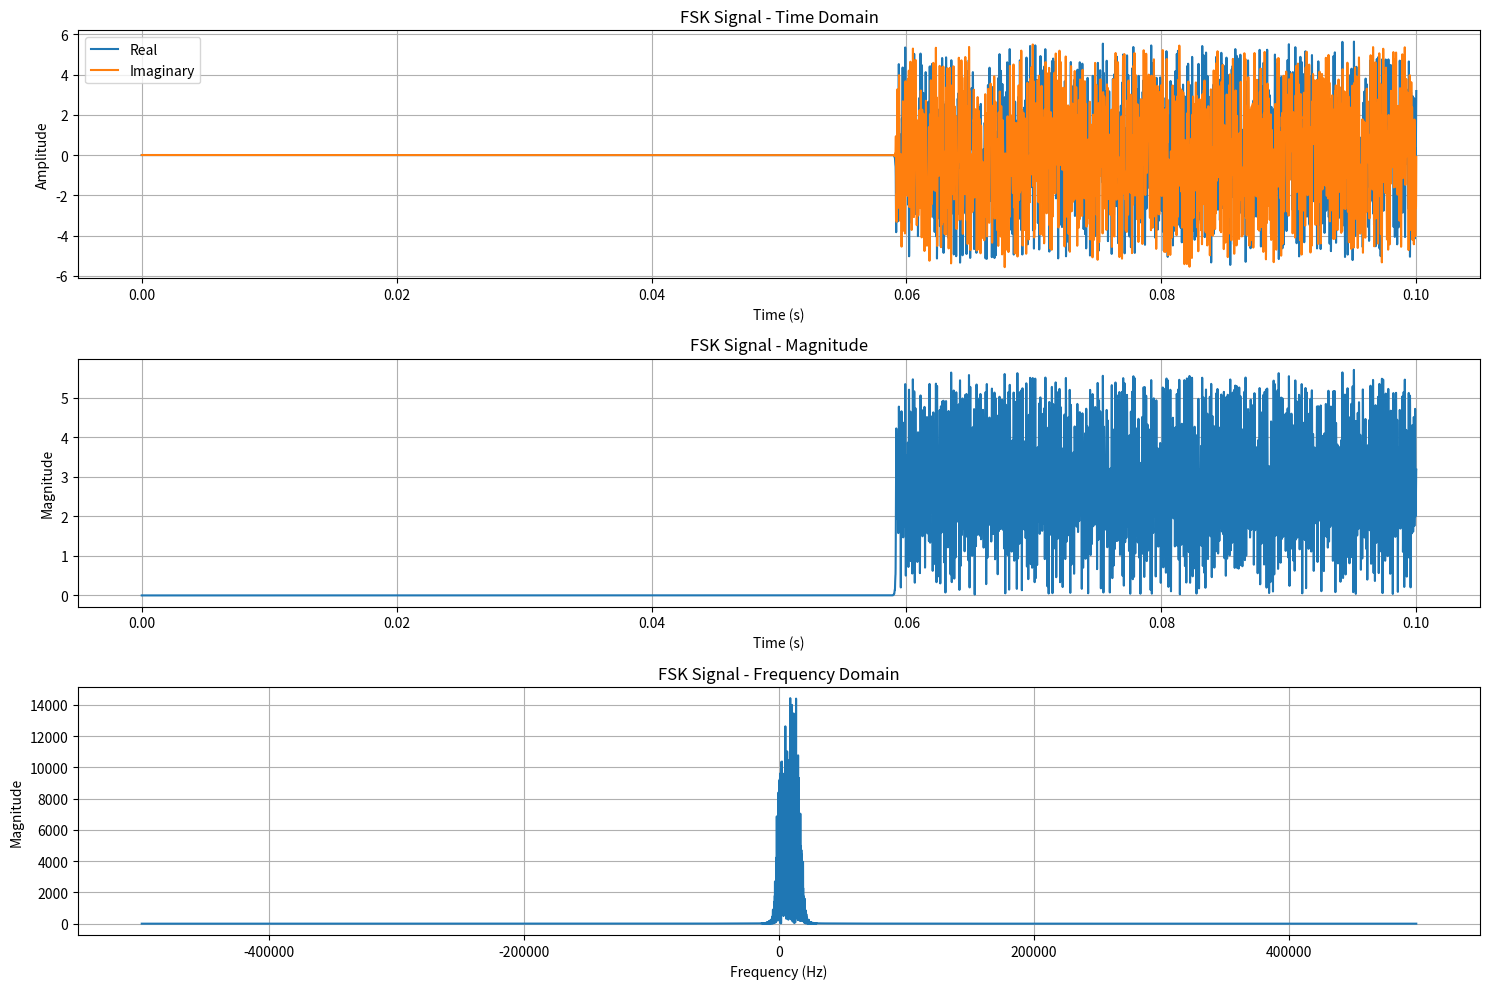
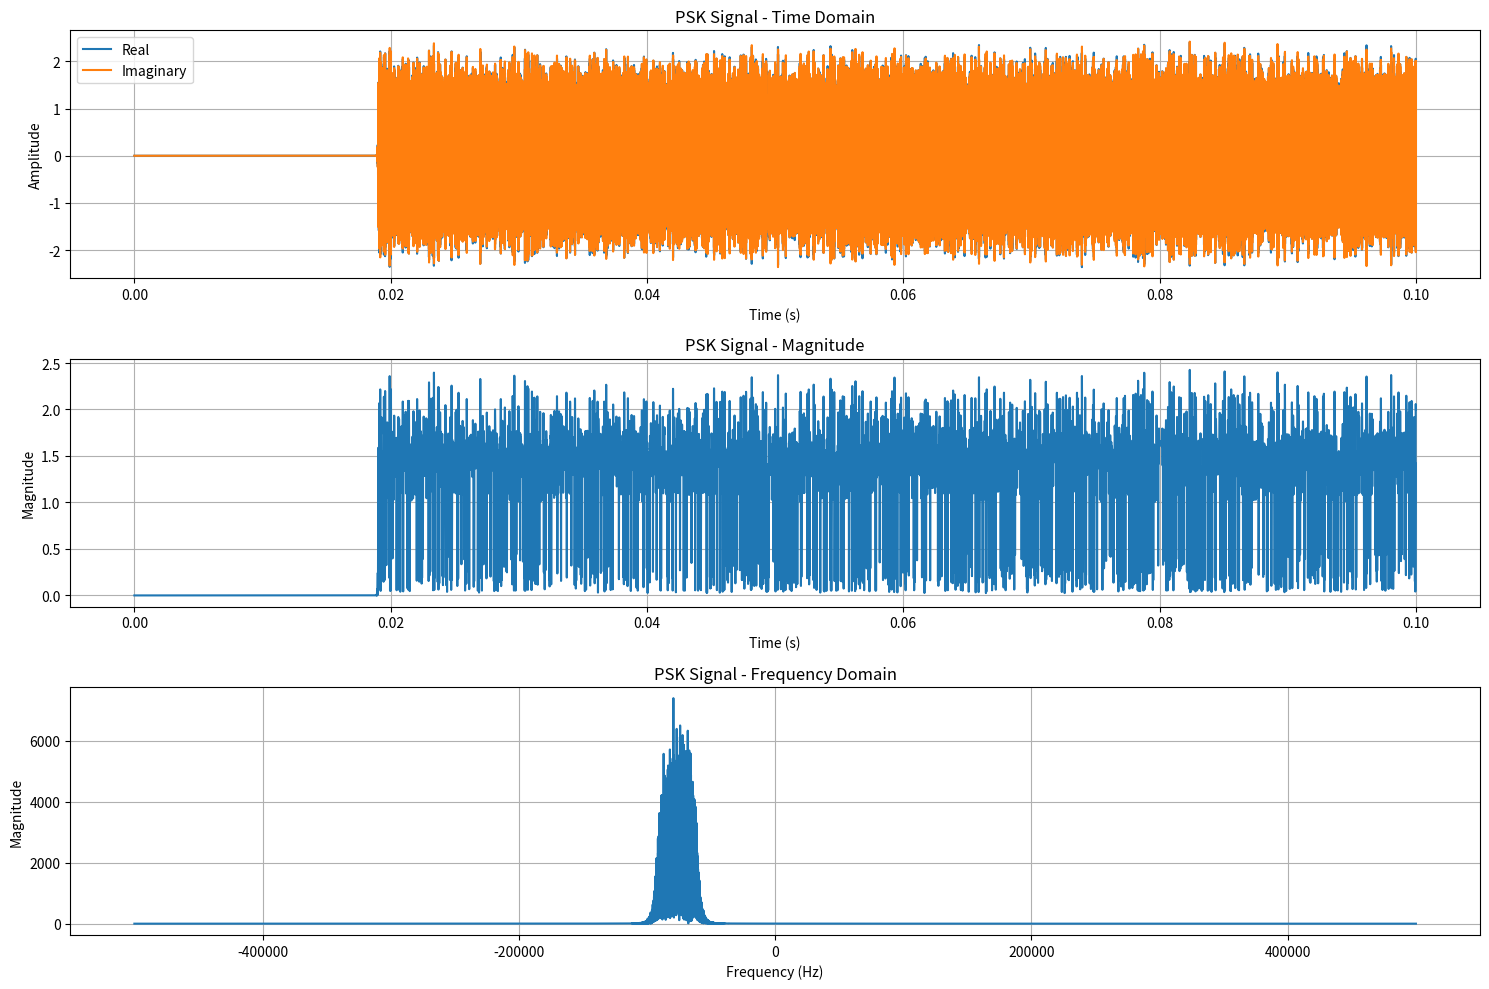
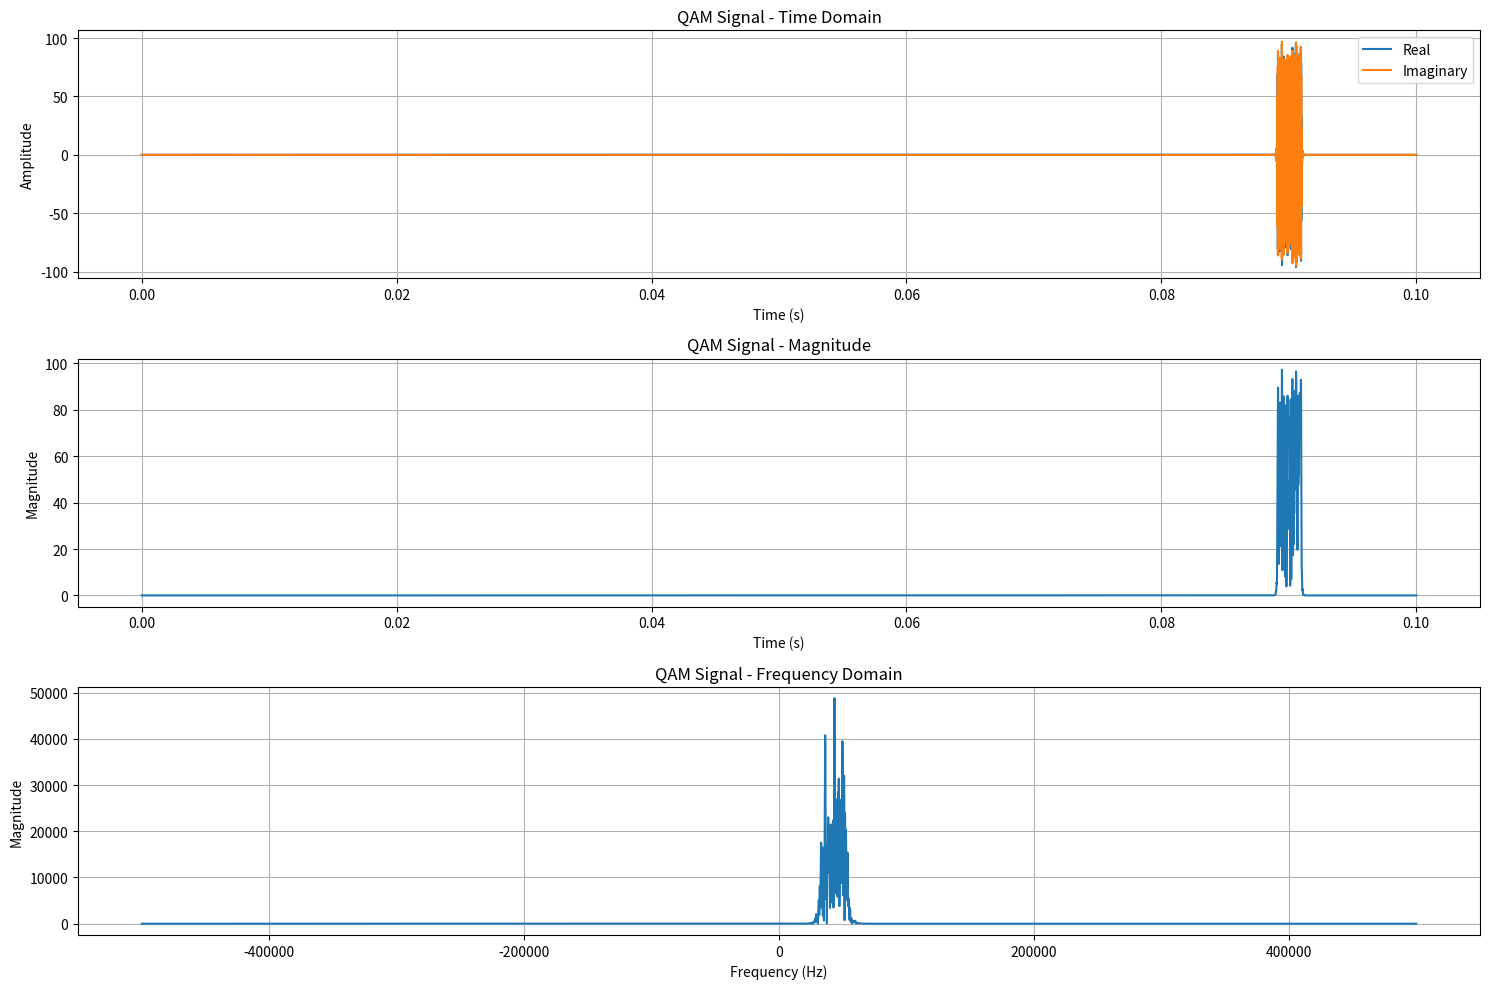
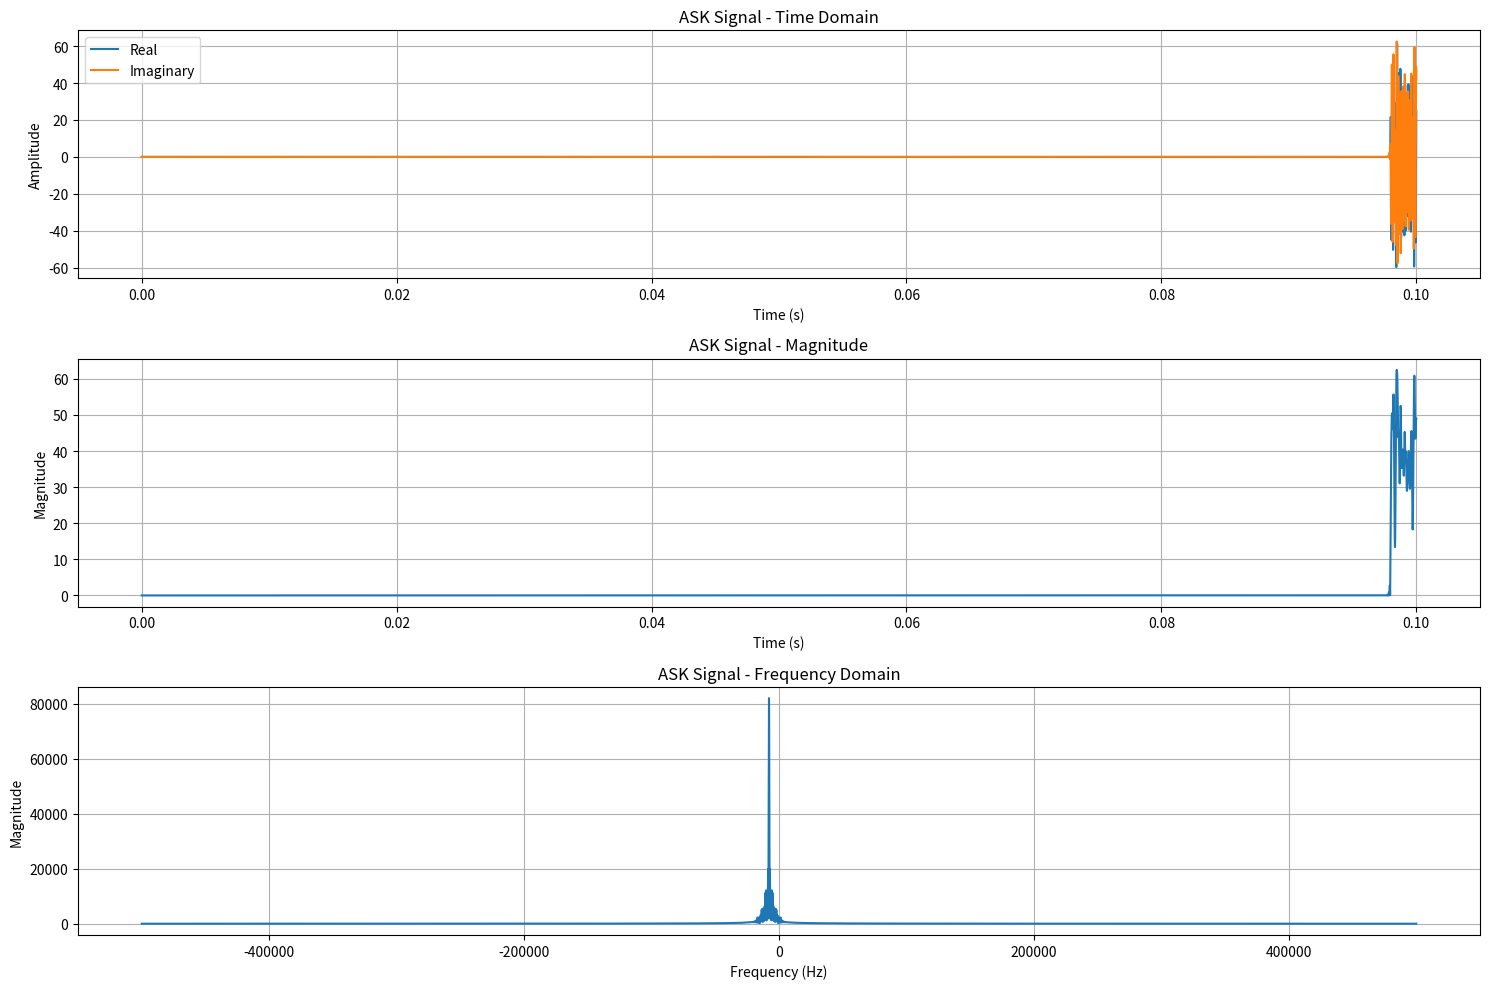

Reproduce these figures in Python, in order.
"""
Signal Generation and Visualization Module

This module provides functionality to generate various types of modulated signals
(FSK, PSK, QAM, ASK) and visualize them in both time and frequency domains.
"""
from dataclasses import dataclass
import random
from datetime import timedelta
from typing import Tuple

import numpy as np
import matplotlib.pyplot as plt
from scipy.signal.windows import hann
from scipy.fft import fft, fftshift
from scipy.signal import butter, filtfilt


@dataclass
class SignalParameters:
    """Parameters for signal generation."""
    sample_rate: int  # Hz
    snapshot_duration: timedelta
    carrier_frequency: float  # Hz
    bandwidth: float  # Hz
    
    def __post_init__(self):
        """Pre-compute common values used in signal generation."""
        if self.bandwidth <= 0:
            raise ValueError("Bandwidth must be greater than 0")
        
        self.samples_in_snapshot = int(self.sample_rate * self.snapshot_duration.total_seconds())
        self.time_signal = np.linspace(0, self.snapshot_duration.total_seconds(), 
                             self.samples_in_snapshot, 
                             endpoint=False)
        self.snapshot_duration_ms = self.snapshot_duration.total_seconds() * 1000
        # pre-compute 2*pi*time_signal for FSK
        self.two_pi_time_signal = 2 * np.pi * self.time_signal
        # Pre-compute carrier phase for PSK/QAM
        self.carrier_phase = self.two_pi_time_signal * self.carrier_frequency

    def generate_signal_timing(self,
                             mean_duration_ms: float = 100) -> Tuple[int, int]:
        """
        Generate start and end sample indices for a signal within a snapshot.
        
        Args:
            mean_duration_ms: Mean duration of the signal in milliseconds
        
        Returns:
            Tuple of start and end sample indices
        """
        signal_duration_ms = np.random.exponential(mean_duration_ms)
        max_start_time_ms = self.snapshot_duration_ms
        start_time_ms = random.uniform(0, max_start_time_ms)
        
        # Convert times to sample indices
        start_sample = int(start_time_ms * self.sample_rate / 1000)
        end_sample = int(min(start_time_ms + signal_duration_ms, self.snapshot_duration_ms) * self.sample_rate / 1000)
        
        return start_sample, end_sample
    
    def apply_bandpass_filter(self, signal: np.ndarray) -> np.ndarray:
        """
        Apply a lowpass filter to the baseband signal.
        The signal should be centered around zero frequency.
        
        Args:
            signal: The baseband signal to filter
            
        Returns:
            Filtered signal
        """
        # Calculate normalized cutoff frequency
        nyquist = self.sample_rate / 2
        # For baseband signal, use lowpass filter with half bandwidth
        cutoff = (self.bandwidth/2) / nyquist
        
        if cutoff <= 0:
            raise ValueError("Cutoff frequency must be greater than 0")
        if cutoff > 1:
            raise ValueError("Cutoff frequency is greater than Nyquist frequency")
        
        # Design and apply Butterworth filter
        order = 4  # Filter order
        b, a = butter(order, cutoff, btype='lowpass')
        return filtfilt(b, a, signal)


class SignalGenerator:
    """Base class for signal generation utilities."""
    
    @staticmethod
    def select_number_of_states() -> int:
        """
        Select the number of states for signal modulation.
        
        Returns:
            int: Number of states (2, 4, 8, 16, 32, or 64)
        """
        return random.choice([2, 4, 8, 16, 32, 64])
    
    @staticmethod
    def select_qam_number_of_states() -> int:
        """
        Select the number of states for QAM modulation.
        QAM constellations must be perfect squares (4, 16, 64, 256, etc.)
        
        Returns:
            int: Number of QAM states (4, 16, or 64)
        """
        return random.choice([4, 16, 64])  # Common QAM constellations

    @staticmethod
    def apply_fade_window(signal: np.ndarray, start_idx: int, end_idx: int, 
                         sample_rate: int) -> None:
        """
        Apply fade-in and fade-out windows to a signal segment.
        
        Args:
            signal: The signal to modify
            start_idx: Start index of the segment
            end_idx: End index of the segment
            sample_rate: Sampling rate in Hz
        """
        fade_length = min(int(0.01 * sample_rate), (end_idx - start_idx) // 2)
        if fade_length > 0:
            fade_window = hann(2 * fade_length)[:fade_length]
            signal[start_idx:start_idx + fade_length] *= fade_window
            signal[end_idx - fade_length:end_idx] *= fade_window[::-1]
    
    @staticmethod
    def normalize_signal(signal: np.ndarray) -> np.ndarray:
        """
        Normalize a signal to have unit power.
        
        Args:
            signal: The signal to normalize
            
        Returns:
            Normalized signal with unit power
        """
        # Calculate signal power
        power = np.mean(np.abs(signal) ** 2)
        if power > 0:
            return signal / power
        return signal


def generate_random_fsk_signal(params: SignalParameters) -> np.ndarray:
    """
    Generate a complex signal that randomly switches between different frequencies.
    
    Args:
        params: Signal generation parameters
        
    Returns:
        Generated complex signal
    """
    start_sample, end_sample = params.generate_signal_timing()
    num_frequencies = SignalGenerator.select_number_of_states()
    signal = np.zeros_like(params.time_signal, dtype=np.complex128)

    spacing = params.bandwidth / (num_frequencies - 1)
    # Generate frequencies around zero
    frequencies = np.arange(-(num_frequencies-1)/2, (num_frequencies+1)/2) * spacing
    
    # Symbol duration based on bandwidth and number of frequencies
    samples_per_symbol = int(params.sample_rate / (params.bandwidth / 2))

    for start_idx in range(start_sample, end_sample, samples_per_symbol):
        end_idx = min(start_idx + samples_per_symbol, end_sample)
        if end_idx <= start_idx:
            continue
        frequency = np.random.choice(frequencies)
        phase = params.two_pi_time_signal[start_idx:end_idx] * frequency
        signal[start_idx:end_idx] = np.exp(1j * phase)
        SignalGenerator.apply_fade_window(signal, start_idx, end_idx, params.sample_rate)

    signal = SignalGenerator.normalize_signal(signal)
    # Apply bandpass filter to baseband signal
    filtered_signal = params.apply_bandpass_filter(signal)
    # Modulate with carrier frequency
    return filtered_signal * np.exp(1j * params.carrier_phase)


def generate_random_psk_signal(params: SignalParameters) -> np.ndarray:
    """
    Generate a complex signal that randomly switches between different phase states.
    
    Args:
        params: Signal generation parameters
        
    Returns:
        Generated complex signal
    """
    start_sample, end_sample = params.generate_signal_timing()
    num_phase_states = SignalGenerator.select_number_of_states()
    phase_states = np.linspace(0, 2 * np.pi, num_phase_states, endpoint=False)
    signal = np.zeros_like(params.time_signal, dtype=np.complex128)
    
    # Symbol duration based on bandwidth
    samples_per_symbol = int(params.sample_rate / params.bandwidth)
    
    for start_idx in range(start_sample, end_sample, samples_per_symbol):
        end_idx = min(start_idx + samples_per_symbol, end_sample)
        if end_idx <= start_idx:
            continue
            
        phase = np.random.choice(phase_states)
        signal[start_idx:end_idx] = np.exp(1j * phase)
        
        SignalGenerator.apply_fade_window(signal, start_idx, end_idx, params.sample_rate)
    
    signal = SignalGenerator.normalize_signal(signal)
    # Apply bandpass filter to baseband signal
    filtered_signal = params.apply_bandpass_filter(signal)
    # Modulate with carrier frequency
    return filtered_signal * np.exp(1j * params.carrier_phase)


def generate_random_qam_signal(params: SignalParameters) -> np.ndarray:
    """
    Generate a complex signal using Quadrature Amplitude Modulation (QAM).
    QAM constellations are arranged in a square grid, so the number of states
    must be a perfect square (4, 16, 64, etc.).
    
    Args:
        params: Signal generation parameters
        
    Returns:
        Generated complex signal
    """
    start_sample, end_sample = params.generate_signal_timing()
    num_states = SignalGenerator.select_qam_number_of_states()
    
    side_length = int(np.sqrt(num_states))  # This will always be an integer
    constellation = np.zeros(num_states, dtype=np.complex128)
    
    # Create square constellation centered around zero
    for i in range(side_length):
        for j in range(side_length):
            x = (2 * i - (side_length - 1)) / (side_length - 1)
            y = (2 * j - (side_length - 1)) / (side_length - 1)
            constellation[i * side_length + j] = x + 1j * y
    
    constellation = SignalGenerator.normalize_signal(constellation)
    
    signal = np.zeros_like(params.time_signal, dtype=np.complex128)
    
    # Symbol duration based on bandwidth and constellation size
    samples_per_symbol = int(params.sample_rate / (params.bandwidth * np.log2(num_states)))
    
    for start_idx in range(start_sample, end_sample, samples_per_symbol):
        end_idx = min(start_idx + samples_per_symbol, end_sample)
        if end_idx <= start_idx:
            continue
        
        constellation_point = np.random.choice(constellation)
        signal[start_idx:end_idx] = constellation_point
        
        SignalGenerator.apply_fade_window(signal, start_idx, end_idx, params.sample_rate)
    
    signal = SignalGenerator.normalize_signal(signal)
    # Apply bandpass filter to baseband signal
    filtered_signal = params.apply_bandpass_filter(signal)
    # Modulate with carrier frequency
    return filtered_signal * np.exp(1j * params.carrier_phase)


def generate_random_ask_signal(params: SignalParameters) -> np.ndarray:
    """
    Generate a complex signal using Amplitude Shift Keying (ASK).
    
    Args:
        params: Signal generation parameters
        
    Returns:
        Generated complex signal
    """
    start_sample, end_sample = params.generate_signal_timing()
    num_levels = SignalGenerator.select_number_of_states()
    
    # Generate amplitude levels and normalize to have unit average power
    amplitude_levels = np.linspace(0.2, 1.0, num_levels)
    amplitude_levels = SignalGenerator.normalize_signal(amplitude_levels)
    
    signal = np.zeros_like(params.time_signal, dtype=np.complex128)
    
    # Symbol duration based on bandwidth and number of levels
    samples_per_symbol = int(params.sample_rate / (params.bandwidth * np.log2(num_levels)))
    
    for start_idx in range(start_sample, end_sample, samples_per_symbol):
        end_idx = min(start_idx + samples_per_symbol, end_sample)
        if end_idx <= start_idx:
            continue
        
        amplitude = np.random.choice(amplitude_levels)
        signal[start_idx:end_idx] = amplitude
        
        SignalGenerator.apply_fade_window(signal, start_idx, end_idx, params.sample_rate)
    
    signal = SignalGenerator.normalize_signal(signal)
    # Apply bandpass filter to baseband signal
    filtered_signal = params.apply_bandpass_filter(signal)
    # Modulate with carrier frequency
    return filtered_signal * np.exp(1j * params.carrier_phase)


def create_random_snapshot(snapshot_bandwidth: int, sample_rate: int, 
                         snapshot_duration: timedelta, num_signals: int) -> np.ndarray:
    """
    Create a snapshot of a signal by combining multiple signals with random frequencies.
    Each signal can be FSK, PSK, QAM, or ASK modulated.
    
    Args:
        snapshot_bandwidth: Bandwidth of the snapshot
        sample_rate: The sample rate of the snapshot
        snapshot_duration: The duration of the snapshot
        num_signals: The number of signals to combine
        
    Returns:
        Combined signal snapshot
    """
    min_frequency = -snapshot_bandwidth / 2
    max_frequency = snapshot_bandwidth / 2
    samples_in_snapshot = int(sample_rate * snapshot_duration.total_seconds())
    snapshot = np.zeros(samples_in_snapshot, dtype=np.complex128)
    modulation_types = [generate_random_fsk_signal, generate_random_psk_signal, generate_random_qam_signal, generate_random_ask_signal]
    
    for _ in range(num_signals):
        carrier_frequency = random.uniform(min_frequency, max_frequency)
        print(f"Carrier frequency: {carrier_frequency}")
        bandwidth = random.gauss(20_000, 15_000)
        while bandwidth <= 0:
            bandwidth = random.gauss(20_000, 15_000)
        print(f"Bandwidth: {bandwidth}")
        params = SignalParameters(
            sample_rate=sample_rate,
            snapshot_duration=snapshot_duration,
            carrier_frequency=carrier_frequency,
            bandwidth=bandwidth  # Typical bandwidth for each signal
        )
        function_to_call = random.choice(modulation_types)
        signal = function_to_call(params)
        snapshot += signal
        
    # noise = np.random.normal(0, 0.0001, snapshot.shape)
    # snapshot += noise
    return snapshot


def plot_signal(signal: np.ndarray, sample_rate: int, title: str = "Signal") -> None:
    """
    Plot a complex signal in both time and frequency domains.
    
    Args:
        signal (np.ndarray): Complex signal to plot
        sample_rate (int): Sampling rate in Hz
        title (str): Title for the plot
    """
    # Time domain plot
    time = np.arange(len(signal)) / sample_rate
    
    plt.figure(figsize=(15, 10))
    
    # Plot real and imaginary parts
    plt.subplot(3, 1, 1)
    plt.plot(time, np.real(signal), label='Real')
    plt.plot(time, np.imag(signal), label='Imaginary')
    plt.title(f"{title} - Time Domain")
    plt.xlabel("Time (s)")
    plt.ylabel("Amplitude")
    plt.legend()
    plt.grid(True)
    
    # Plot magnitude
    plt.subplot(3, 1, 2)
    plt.plot(time, np.abs(signal))
    plt.title(f"{title} - Magnitude")
    plt.xlabel("Time (s)")
    plt.ylabel("Magnitude")
    plt.grid(True)
    
    # Frequency domain plot
    plt.subplot(3, 1, 3)
    freq = np.arange(-sample_rate/2, sample_rate/2, sample_rate/len(signal))
    spectrum = fftshift(fft(signal))
    plt.plot(freq, np.abs(spectrum))
    plt.title(f"{title} - Frequency Domain")
    plt.xlabel("Frequency (Hz)")
    plt.ylabel("Magnitude")
    plt.grid(True)
    
    plt.tight_layout()
    plt.show()


def main():
    """Generate and plot random signals using different modulation schemes."""
    # Parameters for signal generation
    sample_rate = 1_000_000  # 1 MHz
    snapshot_duration = timedelta(milliseconds=100)  # 100 ms
    snapshot_bandwidth = 200_000  # 200 kHz
    
    # Generate and plot individual signals
    for modulation_type, title in [
        (generate_random_fsk_signal, "FSK Signal"),
        (generate_random_psk_signal, "PSK Signal"),
        (generate_random_qam_signal, "QAM Signal"),
        (generate_random_ask_signal, "ASK Signal")
    ]:
        print(f"Modulation type: {title}")
        bandwidth=random.gauss(20_000, 15_000)
        while bandwidth <= 0:
            bandwidth=random.gauss(20_000, 15_000)
            
        carrier_frequency = random.uniform(-snapshot_bandwidth/2, snapshot_bandwidth/2)
        print(f"Carrier frequency: {carrier_frequency}")
        print(f"Bandwidth: {bandwidth}")
        params = SignalParameters(
            sample_rate=sample_rate,
            snapshot_duration=snapshot_duration,
            carrier_frequency=carrier_frequency,
            bandwidth=bandwidth  # Typical bandwidth for each signal
        )
        signal = modulation_type(params)
        plot_signal(signal, sample_rate, title)
    
    # Generate and plot combined snapshot
    # snapshot = create_random_snapshot(
    #     snapshot_bandwidth, sample_rate, snapshot_duration, num_signals=5
    # )
    # plot_signal(snapshot, sample_rate, "Combined Signal Snapshot")


if __name__ == "__main__":
    main()
